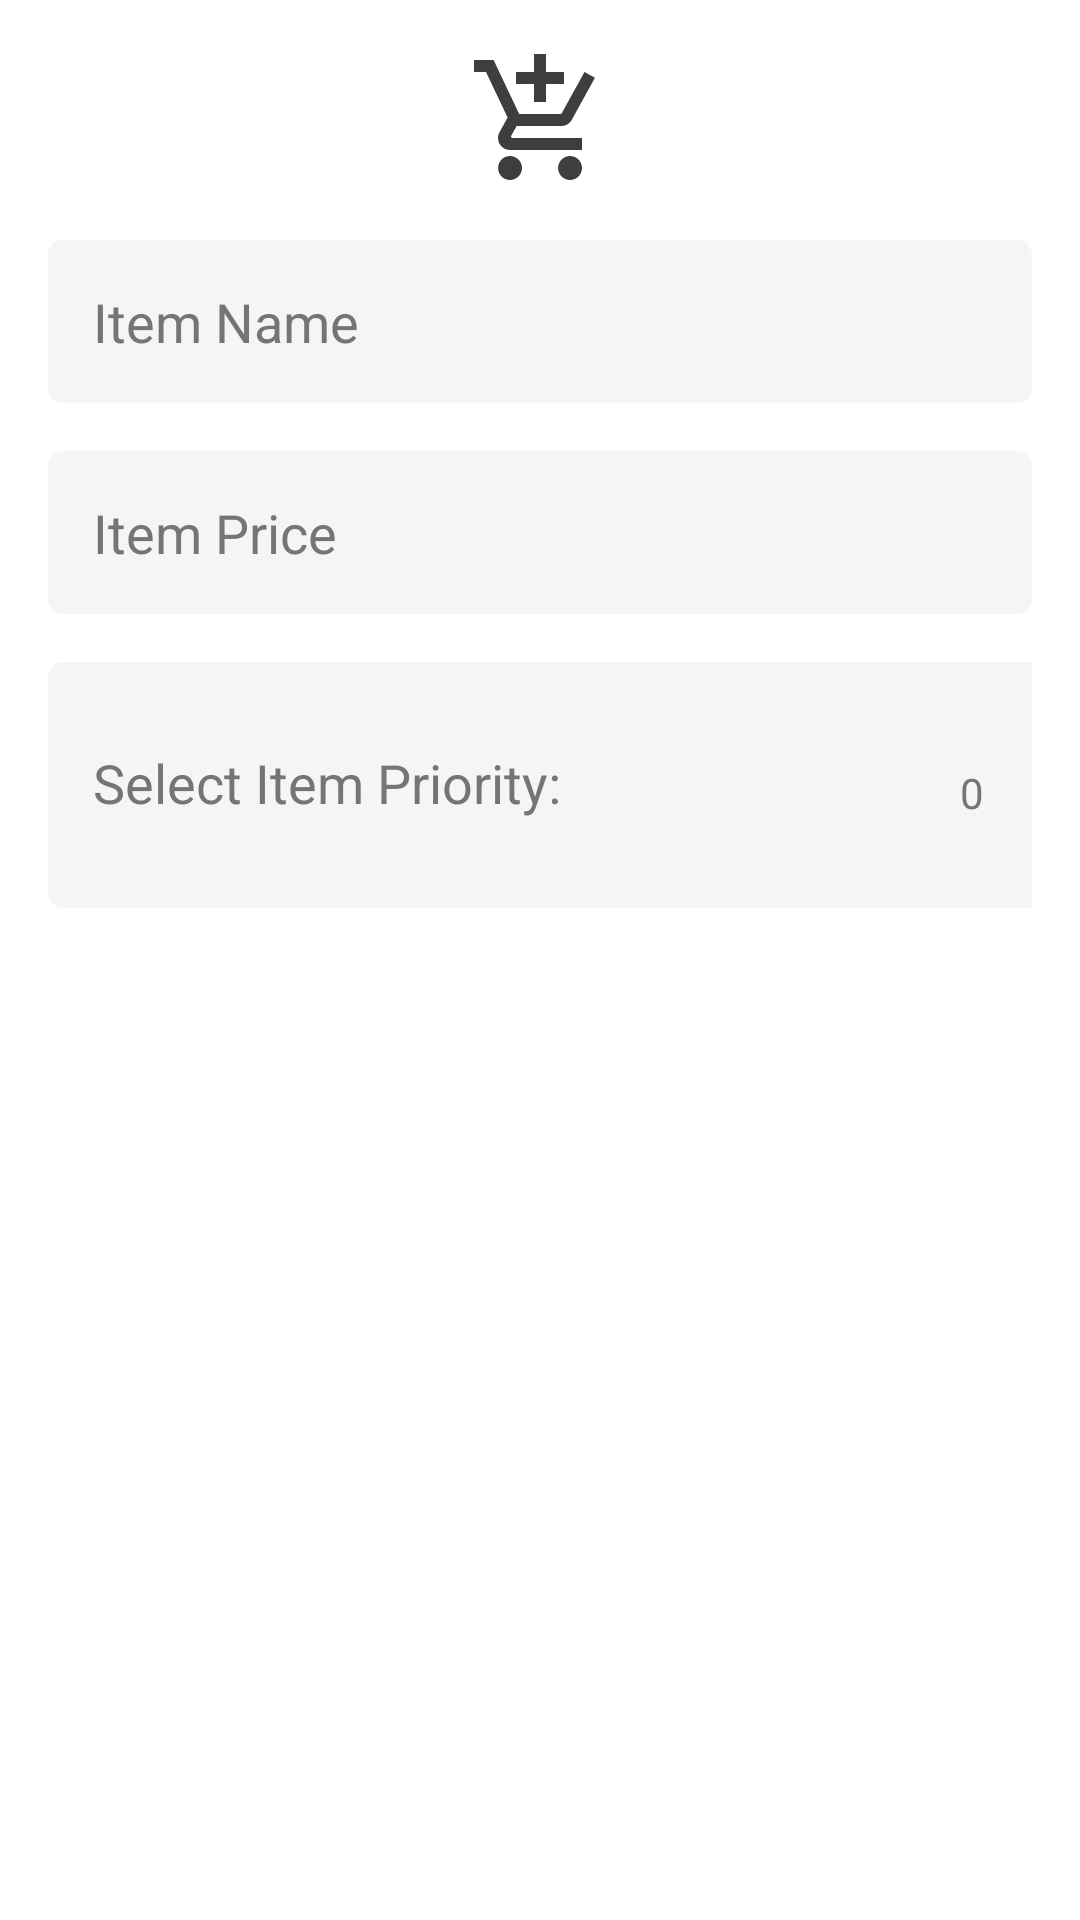

Layout XML and referenced resources for this Android screen:
<!-- AndroidManifest.xml: application theme AppTheme -->
<!-- res/layout/activity_new_item.xml -->
<?xml version="1.0" encoding="utf-8"?>
<LinearLayout xmlns:android="http://schemas.android.com/apk/res/android"

    xmlns:app="http://schemas.android.com/apk/res-auto"
    xmlns:tools="http://schemas.android.com/tools"
    android:layout_width="match_parent"
    android:layout_height="match_parent"
    android:background="#fff"
    android:orientation="vertical"
    android:outlineSpotShadowColor="@color/colorAccent"
    android:padding="16dp">

    <ImageView
        android:layout_width="48dp"
        android:layout_height="48dp"
        android:contentDescription="@string/app_name"
        android:scaleType="fitXY"
        android:layout_gravity="center_horizontal"
        android:src="@drawable/ic_add_shopping_cart"
        app:layout_constraintEnd_toEndOf="parent"
        app:layout_constraintStart_toStartOf="parent" />

    <EditText
        android:id="@+id/edit_text_title"
        android:layout_width="match_parent"
        android:layout_height="wrap_content"
        android:layout_marginTop="16dp"
        android:background="@drawable/bankbutton"
        android:hint="Item Name"
        android:inputType="textCapWords"
        android:outlineAmbientShadowColor="@color/text_white_87"
        android:textColor="@color/text_black_87"
        android:textColorHint="@color/greyish"
        android:textSize="18sp" />

    <EditText
        android:id="@+id/edit_text_price"
        android:layout_width="match_parent"
        android:layout_height="wrap_content"
        android:layout_marginTop="16dp"
        android:layout_marginBottom="16dp"
        android:background="@drawable/bankbutton"
        android:fontFamily="sans-serif"
        android:hint="Item Price"
        android:inputType="numberDecimal"
        android:outlineAmbientShadowColor="@color/text_white_87"
        android:textColor="@color/text_black_87"
        android:textColorHint="@color/greyish"
        android:textSize="18sp" />

    <android.support.constraint.ConstraintLayout
        android:id="@+id/linearLayout"
        android:layout_width="363dp"
        android:layout_height="82dp"
        android:background="@drawable/bankbutton">

        <TextView
            android:id="@+id/numberPickerPriorityTV"
            android:layout_width="174dp"
            android:layout_height="43dp"
            android:layout_marginTop="8dp"
            android:layout_marginBottom="8dp"
            android:gravity="center_vertical"
            android:background="@color/text_white_87"
            android:outlineAmbientShadowColor="@color/text_black_87"
            android:text="Select Item Priority:"
            android:textColor="@color/greyish"
            android:textSize="18sp"
            app:layout_constraintBottom_toBottomOf="parent"
            app:layout_constraintStart_toStartOf="parent"
            app:layout_constraintTop_toTopOf="parent"
            app:layout_constraintVertical_bias="0.652" />

        <NumberPicker
            android:id="@+id/number_picker_priority"
            android:layout_width="wrap_content"
            android:layout_height="32dp"
            android:layout_marginTop="13dp"
            android:layout_marginEnd="8dp"
            android:layout_marginBottom="8dp"
            android:background="@color/text_white_87"
            android:fadingEdge="none|vertical"
            android:outlineAmbientShadowColor="@color/text_white_87"
            android:theme="@style/AppTheme.Picker"
            app:layout_constraintBottom_toBottomOf="parent"
            app:layout_constraintEnd_toEndOf="parent"
            app:layout_constraintTop_toTopOf="parent" />

    </android.support.constraint.ConstraintLayout>


</LinearLayout>
<!-- resources referenced by this layout -->
<resources>
  <color name="colorAccent">#455A64</color>
  <color name="greyish">#757575</color>
  <color name="text_black_87">#de000000</color>
  <color name="text_white_87">#f5f5f5</color>
  <!-- drawable bankbutton (drawable) -->
  <?xml version="1.0" encoding="utf-8"?>
  <shape xmlns:android="http://schemas.android.com/apk/res/android">
      <corners android:radius="5dp"></corners>
      <solid android:color="@color/text_white_87"/>
      <padding android:top="15dp" android:left="15dp" android:right="15dp" android:bottom="15dp" />
  
  
  
  </shape>
  <!-- drawable ic_add_shopping_cart (drawable) -->
  <vector android:height="24dp" android:tint="@color/text_black_87"
      android:viewportHeight="24.0" android:viewportWidth="24.0"
      android:width="24dp" xmlns:android="http://schemas.android.com/apk/res/android">
      <path android:fillColor="@color/text_black_87" android:pathData="M11,9h2L13,6h3L16,4h-3L13,1h-2v3L8,4v2h3v3zM7,18c-1.1,0 -1.99,0.9 -1.99,2S5.9,22 7,22s2,-0.9 2,-2 -0.9,-2 -2,-2zM17,18c-1.1,0 -1.99,0.9 -1.99,2s0.89,2 1.99,2 2,-0.9 2,-2 -0.9,-2 -2,-2zM7.17,14.75l0.03,-0.12 0.9,-1.63h7.45c0.75,0 1.41,-0.41 1.75,-1.03l3.86,-7.01L19.42,4h-0.01l-1.1,2 -2.76,5L8.53,11l-0.13,-0.27L6.16,6l-0.95,-2 -0.94,-2L1,2v2h2l3.6,7.59 -1.35,2.45c-0.16,0.28 -0.25,0.61 -0.25,0.96 0,1.1 0.9,2 2,2h12v-2L7.42,15c-0.13,0 -0.25,-0.11 -0.25,-0.25z"/>
  </vector>
  <string name="app_name">ShoppingListWithFireStone</string>
  <style name="AppTheme.Picker" parent="Theme.AppCompat">
  
          <item name="android:textColorPrimary">@color/greyish</item>
  
          <item name="colorControlNormal">@color/colorAccent</item>
      </style>
  <style name="AppTheme" parent="Theme.AppCompat">
          
          <item name="colorPrimary">@color/colorPrimary</item>
          <item name="colorPrimaryDark">@color/colorPrimaryDark</item>
          <item name="colorAccent">@color/green_accent</item>
  
      </style>
  <color name="colorPrimary">#757575</color>
  <color name="colorPrimaryDark">#757575</color>
  <color name="green_accent">#455A64</color>
  
      colorPrimaryDark
</resources>
